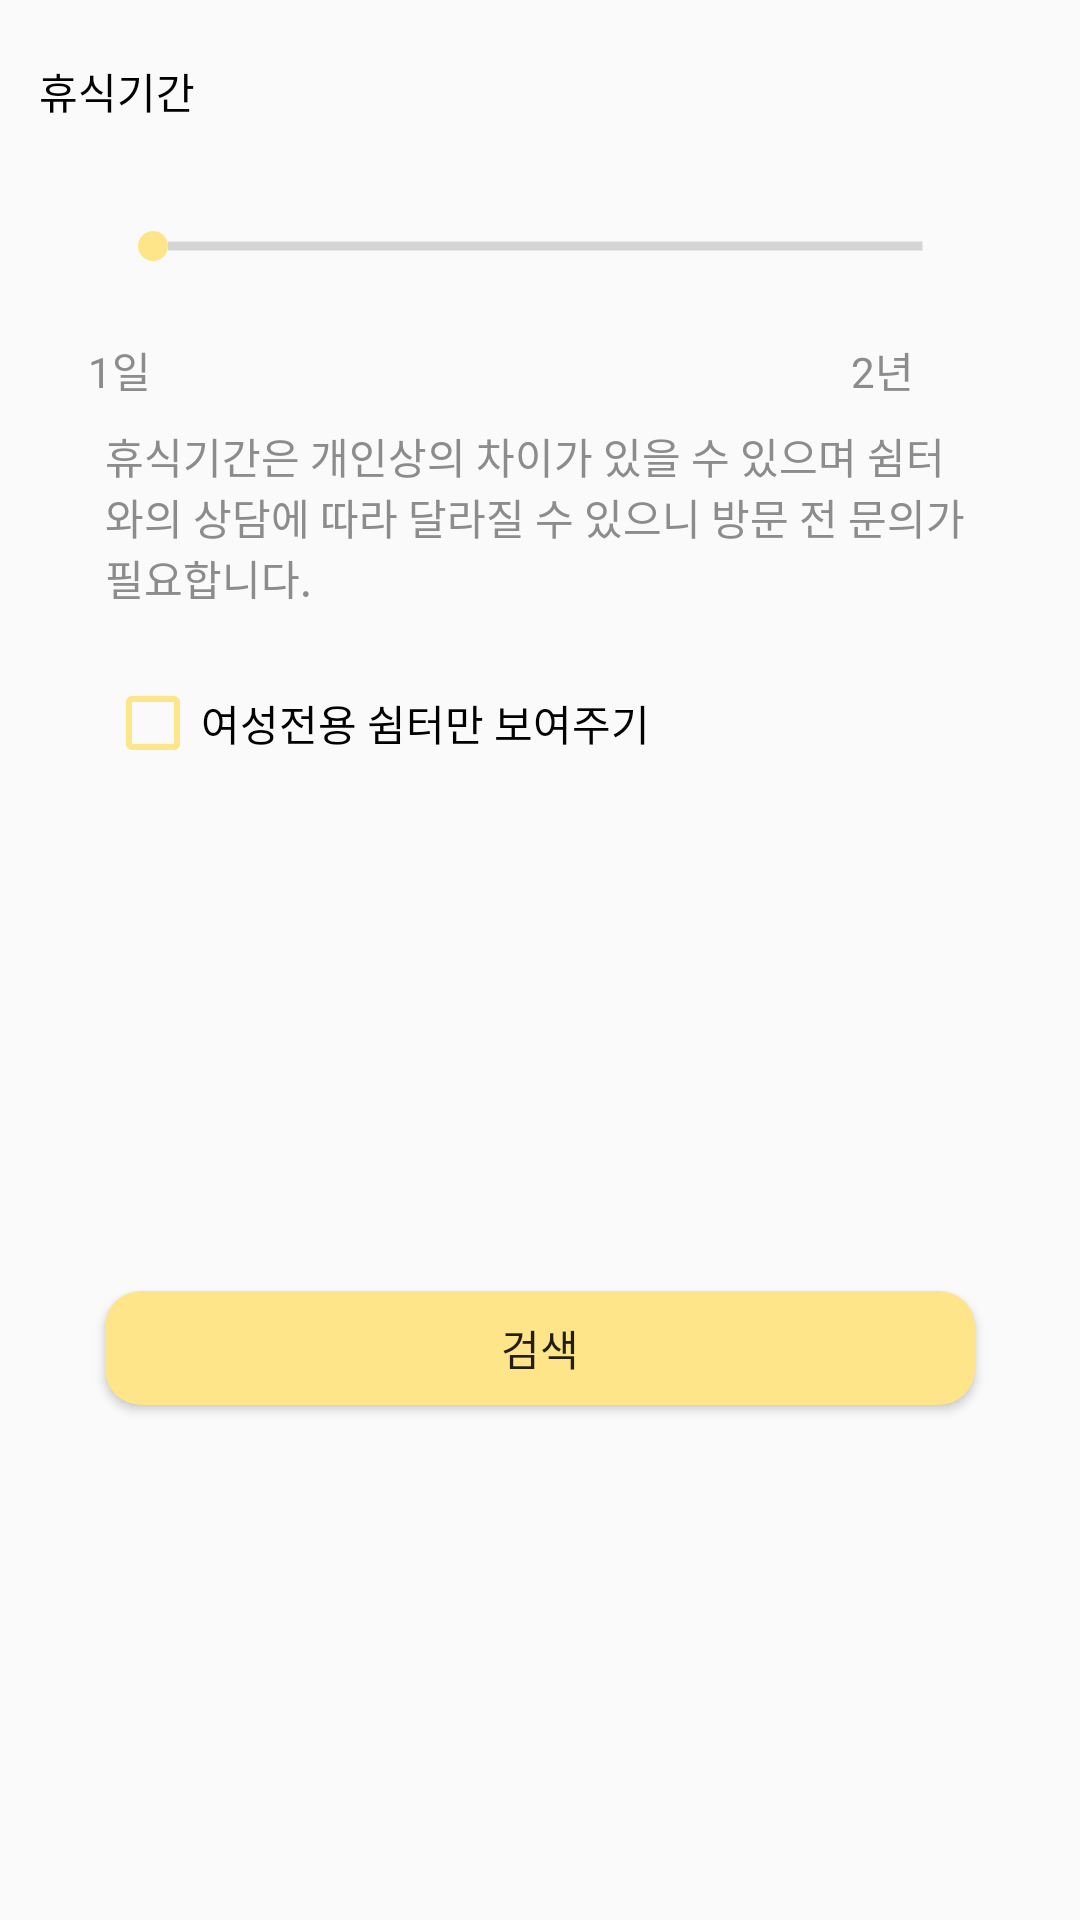

Android layout source for this screen:
<!-- AndroidManifest.xml: application theme Theme.Hygge -->
<!-- res/layout/search_filter.xml -->
<?xml version="1.0" encoding="utf-8"?>
<androidx.constraintlayout.widget.ConstraintLayout xmlns:android="http://schemas.android.com/apk/res/android"
    xmlns:app="http://schemas.android.com/apk/res-auto"
    xmlns:tools="http://schemas.android.com/tools"
    android:layout_width="wrap_content"
    android:layout_height="wrap_content"
    android:layout_gravity="center"
    android:background="@drawable/dialog_background">

    <TextView
        android:id="@+id/textView"
        android:layout_width="131dp"
        android:layout_height="23dp"
        android:layout_marginTop="20dp"
        android:text="휴식기간"
        android:textAlignment="viewStart"
        android:textColor="@color/black"
        app:layout_constraintEnd_toEndOf="parent"
        app:layout_constraintHorizontal_bias="0.057"
        app:layout_constraintStart_toStartOf="parent"
        app:layout_constraintTop_toTopOf="parent" />

    <SeekBar
        android:id="@+id/seekBar"
        android:layout_width="290dp"
        android:layout_height="62dp"
        android:layout_marginTop="8dp"
        android:max="2"
        android:progress="0"
        android:progressDrawable="@drawable/seekbar_design"
        android:thumb="@drawable/seekbar_design_thumb"
        app:layout_constraintEnd_toEndOf="parent"
        app:layout_constraintStart_toStartOf="parent"
        app:layout_constraintTop_toBottomOf="@+id/textView" />

    <TextView
        android:id="@+id/textView2"
        android:layout_width="wrap_content"
        android:layout_height="wrap_content"
        android:text="1일"
        android:textColor="#8C8C8C"
        app:layout_constraintEnd_toEndOf="parent"
        app:layout_constraintHorizontal_bias="0.087"
        app:layout_constraintStart_toStartOf="parent"
        app:layout_constraintTop_toBottomOf="@+id/seekBar" />

    <TextView
        android:id="@+id/textView3"
        android:layout_width="wrap_content"
        android:layout_height="wrap_content"
        android:layout_marginStart="212dp"
        android:text="2년"
        android:textColor="#8C8C8C"
        app:layout_constraintEnd_toEndOf="parent"
        app:layout_constraintHorizontal_bias="0.28"
        app:layout_constraintStart_toEndOf="@+id/textView2"
        app:layout_constraintTop_toBottomOf="@+id/seekBar" />

    <TextView
        android:id="@+id/termFilter"
        android:layout_width="wrap_content"
        android:layout_height="wrap_content"
        android:textColor="#8C8C8C"
        app:layout_constraintBottom_toBottomOf="parent"
        app:layout_constraintEnd_toEndOf="parent"
        app:layout_constraintStart_toStartOf="parent"
        app:layout_constraintTop_toTopOf="parent"
        app:layout_constraintVertical_bias="0.18" />

    <TextView
        android:id="@+id/textView5"
        android:layout_width="290dp"
        android:layout_height="58dp"
        android:layout_marginTop="8dp"
        android:text="휴식기간은 개인상의 차이가 있을 수 있으며 쉼터와의 상담에 따라 달라질 수 있으니 방문 전 문의가 필요합니다. "
        android:textColor="#8C8C8C"
        app:layout_constraintEnd_toEndOf="parent"
        app:layout_constraintStart_toStartOf="parent"
        app:layout_constraintTop_toBottomOf="@+id/textView3" />

    <CheckBox
        android:id="@+id/checkBox"
        android:layout_width="290dp"
        android:layout_height="35dp"
        android:layout_marginTop="24dp"
        android:buttonTint="#FFE589"
        android:text="여성전용 쉼터만 보여주기"
        app:layout_constraintEnd_toEndOf="parent"
        app:layout_constraintStart_toStartOf="parent"
        app:layout_constraintTop_toBottomOf="@+id/textView5"
        tools:ignore="TouchTargetSizeCheck" />

    <Button
        android:id="@+id/button_search"
        android:layout_width="290dp"
        android:layout_height="38dp"
        android:layout_marginStart="16dp"
        android:layout_marginTop="20dp"
        android:layout_marginEnd="16dp"
        android:layout_marginBottom="20dp"
        android:background="@drawable/round_button_3"
        android:text="검색"
        app:layout_constraintBottom_toBottomOf="parent"
        app:layout_constraintEnd_toEndOf="parent"
        app:layout_constraintStart_toStartOf="parent"
        app:layout_constraintTop_toBottomOf="@+id/checkBox"
        tools:ignore="TouchTargetSizeCheck" />

</androidx.constraintlayout.widget.ConstraintLayout>
<!-- resources referenced by this layout -->
<resources>
  <color name="black">#FF000000</color>
  <!-- drawable round_button_3 (drawable) -->
  <?xml version="1.0" encoding="utf-8"?>
  <shape xmlns:android="http://schemas.android.com/apk/res/android"
      android:padding="10dp"
      android:shape="rectangle" >
      <solid android:color="#FFE589"/>
      <corners
          android:bottomLeftRadius="12dp"
          android:bottomRightRadius="12dp"
          android:topLeftRadius="12dp"
          android:topRightRadius="12dp" />
  </shape>
  <!-- drawable seekbar_design (drawable) -->
  <?xml version="1.0" encoding="utf-8"?>
  <layer-list xmlns:android="http://schemas.android.com/apk/res/android">
  
      <item android:id = "@android:id/background">
          <shape android:shape = "line">
              <stroke android:width="3dp" android:color="#D5D5D5"/>
          </shape>
      </item>
  
  
  
  
  
  
  
  
  
      <item android:id = "@android:id/progress">
          <clip>
              <shape android:shape="line">
                  <stroke android:width="3dp"  android:color="#FFE589"/>
              </shape>
          </clip>
      </item>
  </layer-list>
  <!-- drawable seekbar_design_thumb (drawable) -->
  <?xml version="1.0" encoding="utf-8"?>
  <shape xmlns:android="http://schemas.android.com/apk/res/android"   android:shape = "oval" android:useLevel="false">
  
      <solid android:color="#FFE589"/>
  
      <size android:width="10dp"
          android:height="10dp"/>
  
  </shape>
  <style name="Theme.Hygge" parent="Theme.AppCompat.Light">
          
          <item name="colorPrimary">@color/purple_500</item>
          <item name="colorPrimaryVariant">@color/purple_700</item>
          <item name="colorOnPrimary">@color/white</item>
  
          
          <item name="colorSecondary">@color/teal_200</item>
          <item name="colorSecondaryVariant">@color/teal_700</item>
          <item name="colorOnSecondary">@color/black</item>
  
          
          <item name="android:statusBarColor" tools:targetApi="l">?attr/colorPrimaryVariant</item>
  
          
          <item name="windowNoTitle">true</item>
          <item name="android:windowFullscreen">true</item>
      </style>
  <color name="purple_500">#FF6200EE</color>
  <color name="purple_700">#FF3700B3</color>
  <color name="white">#FFFFFFFF</color>
  <color name="teal_200">#FF03DAC5</color>
  <color name="teal_700">#FF018786</color>
</resources>
